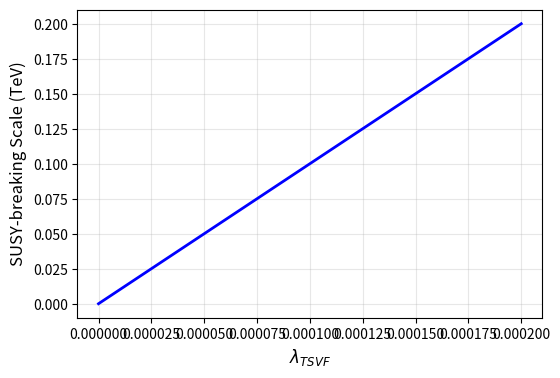

Here is the Python script that generated this plot:
import numpy as np
import matplotlib.pyplot as plt

tsvf = np.linspace(0, 2e-4, 100)
m_soft = 1e3 * tsvf  # Example relation

plt.figure(figsize=(6,4))
plt.plot(tsvf, m_soft, 'b-', lw=2)
plt.xlabel(r'$\lambda_{TSVF}$', fontsize=12)
plt.ylabel('SUSY-breaking Scale (TeV)', fontsize=12)
plt.grid(True, alpha=0.3)
plt.savefig('susy_breaking.png', dpi=300, bbox_inches='tight')
plt.close()
